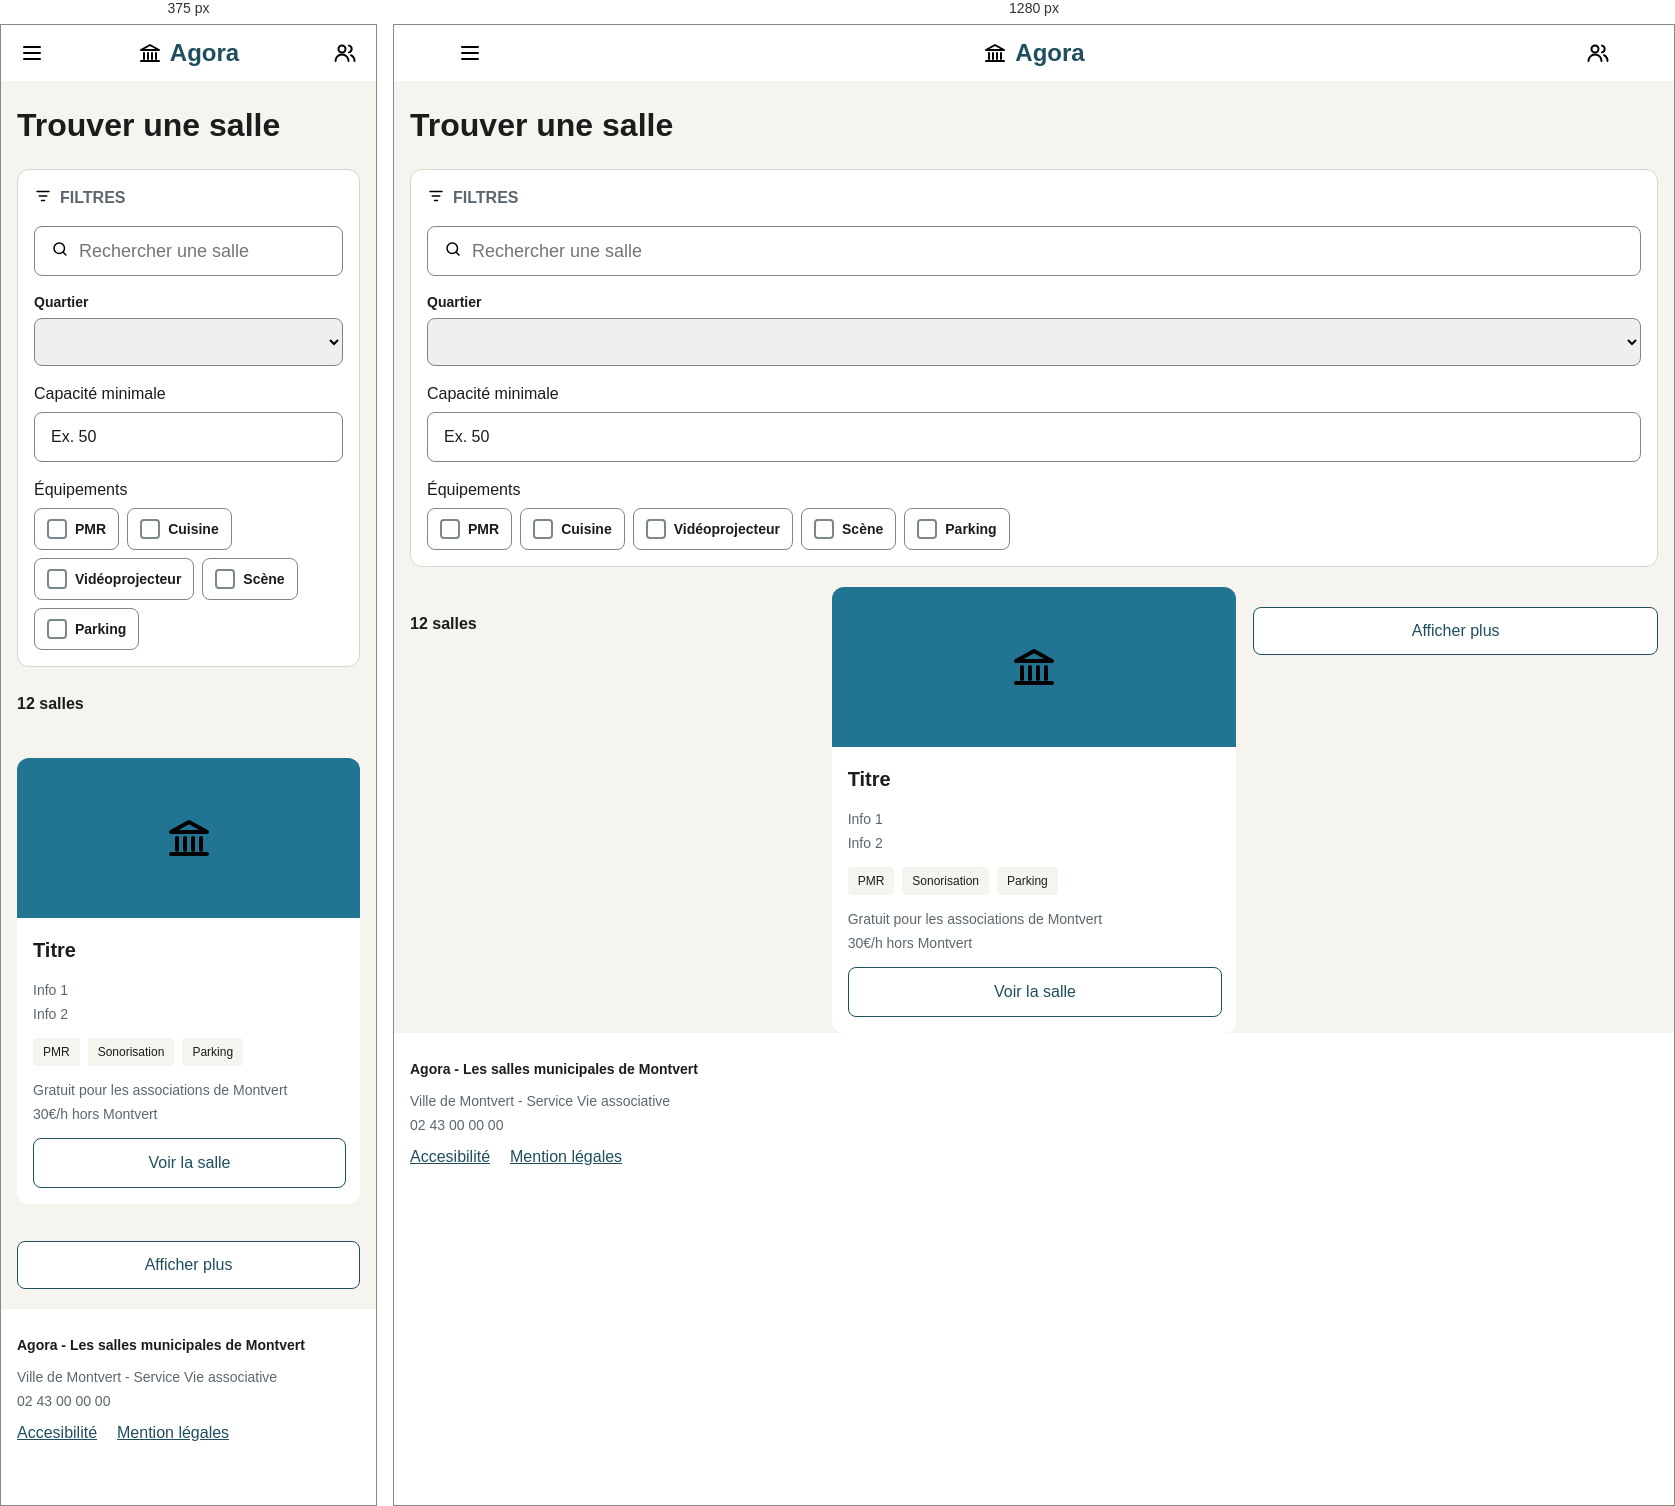
Rendered at 375 px and 1280 px, left to right.

<!-- file: index.html -->
<!doctype html>
<html lang="fr">

<head>
  <meta charset="UTF-8" />
  <meta name="viewport" content="width=device-width, initial-scale=1.0" />
  <title>Agora</title>
  <link rel="icon" type="image/svg+xml" href="/icones/batiment.svg" />

  <!-- Police Public Sans (Google Fonts), graisses 400, 600 et 700 -->
  <link rel="preconnect" href="https://fonts.googleapis.com" />
  <link rel="preconnect" href="https://fonts.gstatic.com" crossorigin />
  <link rel="stylesheet" href="https://fonts.googleapis.com/css2?family=Public+Sans:wght@400;600;700&display=swap" />

  <link rel="stylesheet" href="/style.css" />
  <script type="module" src="/main.js"></script>
</head>

<body>
  <header>
    <nav>
      <button><img src="public/icones/menu.svg" alt="Icone burger du menu (3 trait)"></button>
      <span>
        <img src="public/icones/batiment.svg" alt="Icone d'un batiment">
        <h2>Agora</h2>
      </span>
      <a href="profile.html"><img src="public/icones/personnes.svg" alt=""></a>
    </nav>
  </header>
  <main>
    <h1 class="titre-page">Trouver une salle</h1>
    <div class="filtre-container">
      <span>
        <img src="public/icones/filtre.svg" alt="">
        <p>FILTRES</p>
      </span>
      <span class="recherche-container">
        <img src="public/icones/recherche.svg" alt="Icone d'une loupe">
        <input type="search" class="recherche" placeholder="Rechercher une salle">
      </span>
      <div class="quartier">
        <label for="quartier">Quartier</label>
        <select name="quartier" id="quartier">Tous les quartier</select>
      </div>
      <div class="capacité">
        <p>Capacité minimale</p>
        <input type="text" placeholder="Ex. 50">
      </div>
      <div class="equipements">
        <p>Équipements</p>
        <div>
          <label><input type="checkbox">PMR</label>
          <label><input type="checkbox">Cuisine</label>
          <label><input type="checkbox">Vidéoprojecteur</label>
          <label><input type="checkbox">Scène</label>
          <label><input type="checkbox">Parking</label>
        </div>
      </div>
    </div>
    <div class="salle-container">
      <p class="titre-salles">12 salles</p>
      <article>
        <span><img src="public/icones/batiment.svg" alt="Icone d'un batiment"></span>
        <div class="card-content">
          <h2>Titre</h2>
          <div class="info-salle">
            <p>Info 1</p>
            <p>Info 2</p>
          </div>
          <div class="salle-equipement">
            <label>PMR</label>
            <label>Sonorisation</label>
            <label>Parking</label>
          </div>
          <div class="prix-container">
            <p class="prix-salle-montvert">Gratuit pour les associations de Montvert</p>
            <p class="prix-salle-hors">30€/h hors Montvert</p>
          </div>
          <a href="salle.html">Voir la salle</a>
        </div>
      </article>
      <button class="afficher-plus">Afficher plus</button>
    </div>
  </main>
  <footer>
    <p class="footer-titre">Agora - Les salles municipales de Montvert</p>
    <p>Ville de Montvert - Service Vie associative 02 43 00 00 00</p>
    <div class="footer-link">
      <a href="accesibilité.html">Accesibilité</a>
      <a href="mentions-légales.html">Mention légales</a>
    </div>
  </footer>
  <!--
      Écran à intégrer : le catalogue des salles d'Agora.
      Maquettes : maquettes/Catalogue-mobile.png et maquettes/Catalogue-desktop.png.
      Valeurs (couleurs, tailles, espacements, états) : maquettes/Composants.png.

      De haut en bas, la maquette montre :
        - l'en-tête (logo, navigation, connexion),
        - le titre de la page,
        - le panneau de filtres,
        - le nombre de salles,
        - la liste des cartes de salles,
        - le pied de page.

      Les icônes de la maquette sont dans public/icones/ (SVG, trait de 2 px).
    -->
</body>

</html>

/* @media block from style.css */
@media (min-width: 1024px) {
    .salle-container {
      margin: 20px 0px 0px 0px;
        grid-template-columns: repeat(3, 1fr);
    }
}